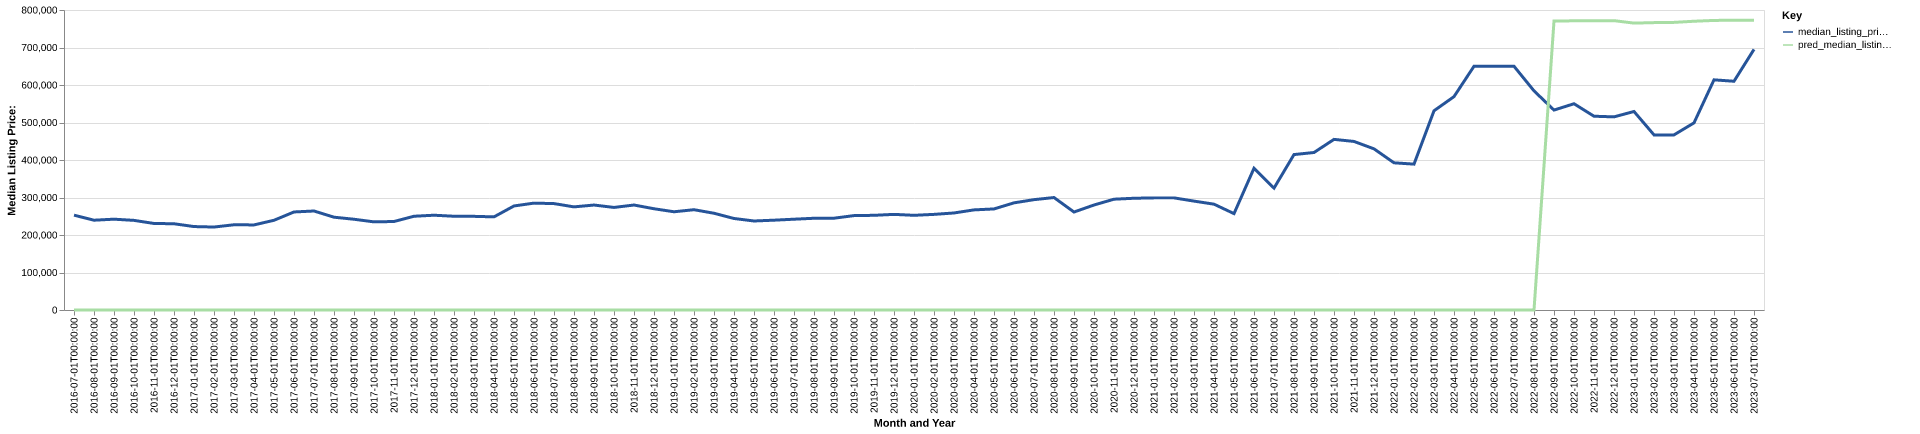

Data behind this chart, as committed beside it:
date, time_idx, median_listing_price, thirty_year_interest_rate_five, month, county_name, active_listing_count, median_days_on_market, pred_median_listing_price, month_year
2016-07-01, 0, 252900, 3.72, 7, sublette, wy, 180.0, 116.0, 0, Jul-2016
2016-08-01, 1, 239450, 3.73, 8, sublette, wy, 181.0, 101.0, 0, Aug-2016
2016-09-01, 2, 242175, 3.66, 9, sublette, wy, 178.0, 98.0, 0, Sep-2016
2016-10-01, 3, 239000, 3.64, 10, sublette, wy, 169.0, 111.0, 0, Oct-2016
2016-11-01, 4, 230750, 3.66, 11, sublette, wy, 158.0, 124.0, 0, Nov-2016
2016-12-01, 5, 230000, 3.48, 12, sublette, wy, 155.0, 135.0, 0, Dec-2016
2017-01-01, 6, 222500, 3.45, 1, sublette, wy, 140.0, 150.0, 0, Jan-2017
2017-02-01, 7, 221250, 3.5, 2, sublette, wy, 139.0, 151.0, 0, Feb-2017
2017-03-01, 8, 227250, 3.52, 3, sublette, wy, 138.0, 150.0, 0, Mar-2017
2017-04-01, 9, 226900, 4.03, 4, sublette, wy, 153.0, 120.0, 0, Apr-2017
2017-05-01, 10, 239250, 4.32, 5, sublette, wy, 165.0, 107.0, 0, May-2017
2017-06-01, 11, 261425, 4.2, 6, sublette, wy, 179.0, 103.0, 0, Jun-2017
2017-07-01, 12, 264000, 4.19, 7, sublette, wy, 199.0, 96.0, 0, Jul-2017
2017-08-01, 13, 247475, 4.3, 8, sublette, wy, 200.0, 104.0, 0, Aug-2017
2017-09-01, 14, 242000, 4.1, 9, sublette, wy, 220.0, 109.0, 0, Sep-2017
2017-10-01, 15, 235000, 4.05, 10, sublette, wy, 210.0, 123.0, 0, Oct-2017
2017-11-01, 16, 236000, 3.94, 11, sublette, wy, 171.0, 139.0, 0, Nov-2017
2017-12-01, 17, 250000, 4.03, 12, sublette, wy, 157.0, 165.0, 0, Dec-2017
2018-01-01, 18, 252750, 3.93, 1, sublette, wy, 142.0, 183.0, 0, Jan-2018
2018-02-01, 19, 250000, 3.83, 2, sublette, wy, 139.0, 203.0, 0, Feb-2018
2018-03-01, 20, 249750, 3.94, 3, sublette, wy, 133.0, 210.0, 0, Mar-2018
2018-04-01, 21, 248375, 3.95, 4, sublette, wy, 128.0, 195.0, 0, Apr-2018
2018-05-01, 22, 277425, 3.99, 5, sublette, wy, 128.0, 113.0, 0, May-2018
2018-06-01, 23, 285000, 4.15, 6, sublette, wy, 131.0, 103.0, 0, Jun-2018
2018-07-01, 24, 283750, 4.4, 7, sublette, wy, 138.0, 85.0, 0, Jul-2018
2018-08-01, 25, 275000, 4.46, 8, sublette, wy, 147.0, 79.0, 0, Aug-2018
2018-09-01, 26, 279900, 4.58, 9, sublette, wy, 148.0, 89.0, 0, Sep-2018
2018-10-01, 27, 273500, 4.66, 10, sublette, wy, 137.0, 113.0, 0, Oct-2018
2018-11-01, 28, 279950, 4.62, 11, sublette, wy, 128.0, 121.0, 0, Nov-2018
2018-12-01, 29, 270000, 4.54, 12, sublette, wy, 120.0, 145.0, 0, Dec-2018
2019-01-01, 30, 261950, 4.6, 1, sublette, wy, 108.0, 170.0, 0, Jan-2019
2019-02-01, 31, 267450, 4.72, 2, sublette, wy, 103.0, 175.0, 0, Feb-2019
2019-03-01, 32, 258000, 4.9, 3, sublette, wy, 119.0, 169.0, 0, Mar-2019
2019-04-01, 33, 244000, 4.94, 4, sublette, wy, 138.0, 151.0, 0, Apr-2019
2019-05-01, 34, 237375, 4.75, 5, sublette, wy, 147.0, 89.0, 0, May-2019
2019-06-01, 35, 239500, 4.51, 6, sublette, wy, 160.0, 84.0, 0, Jun-2019
2019-07-01, 36, 242125, 4.41, 7, sublette, wy, 165.0, 85.0, 0, Jul-2019
2019-08-01, 37, 244623, 4.41, 8, sublette, wy, 166.0, 97.0, 0, Aug-2019
2019-09-01, 38, 244807, 4.2, 9, sublette, wy, 155.0, 114.0, 0, Sep-2019
2019-10-01, 39, 251725, 4.14, 10, sublette, wy, 141.0, 129.0, 0, Oct-2019
2019-11-01, 40, 252500, 3.84, 11, sublette, wy, 124.0, 123.0, 0, Nov-2019
2019-12-01, 41, 255000, 3.81, 12, sublette, wy, 108.0, 147.0, 0, Dec-2019
2020-01-01, 42, 252500, 3.75, 1, sublette, wy, 94.0, 160.0, 0, Jan-2020
2020-02-01, 43, 255000, 3.73, 2, sublette, wy, 80.0, 170.0, 0, Feb-2020
2020-03-01, 44, 258750, 3.78, 3, sublette, wy, 86.0, 134.0, 0, Mar-2020
2020-04-01, 45, 266950, 3.75, 4, sublette, wy, 92.0, 107.0, 0, Apr-2020
2020-05-01, 46, 269500, 3.74, 5, sublette, wy, 87.0, 71.0, 0, May-2020
2020-06-01, 47, 285750, 3.72, 6, sublette, wy, 93.0, 76.0, 0, Jun-2020
2020-07-01, 48, 294250, 3.49, 7, sublette, wy, 96.0, 81.0, 0, Jul-2020
2020-08-01, 49, 299900, 3.65, 8, sublette, wy, 89.0, 74.0, 0, Aug-2020
2020-09-01, 50, 261250, 3.33, 9, sublette, wy, 69.0, 82.0, 0, Sep-2020
2020-10-01, 51, 280000, 3.28, 10, sublette, wy, 61.0, 72.0, 0, Oct-2020
2020-11-01, 52, 295475, 3.21, 11, sublette, wy, 68.0, 64.0, 0, Nov-2020
2020-12-01, 53, 297975, 3.07, 12, sublette, wy, 64.0, 75.0, 0, Dec-2020
2021-01-01, 54, 299000, 2.99, 1, sublette, wy, 55.0, 86.0, 0, Jan-2021
2021-02-01, 55, 299000, 2.93, 2, sublette, wy, 57.0, 99.0, 0, Feb-2021
2021-03-01, 56, 290375, 2.88, 3, sublette, wy, 55.0, 82.0, 0, Mar-2021
2021-04-01, 57, 282225, 2.84, 4, sublette, wy, 49.0, 67.0, 0, Apr-2021
2021-05-01, 58, 257000, 2.71, 5, sublette, wy, 38.0, 88.0, 0, May-2021
2021-06-01, 59, 378000, 2.79, 6, sublette, wy, 43.0, 46.0, 0, Jun-2021
... 25 more rows
